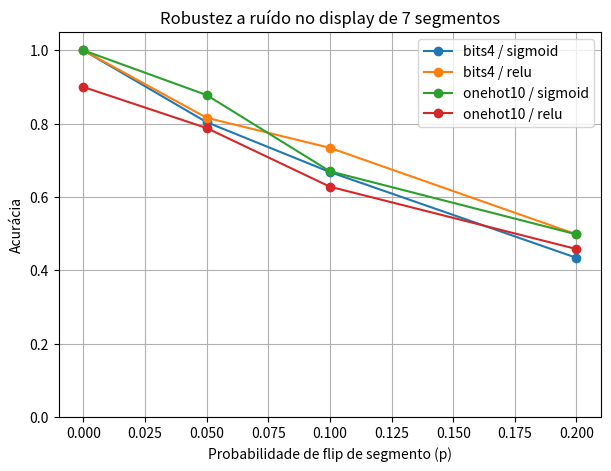

Reproduce this figure in Python.
from __future__ import annotations
import math
import random
from typing import List, Tuple, Dict

SEED = 123
random.seed(SEED)

LR = 0.5
EPOCHS_XOR = 8000
EPOCHS_7SEG = 10000
NOISE_TRAIN_P = 0.05 

def sigmoid(x: float) -> float:
    return 1.0 / (1.0 + math.exp(-x))

def dsigmoid_from_y(y: float) -> float:
    return y * (1.0 - y)

def relu(x: float) -> float:
    return x if x > 0.0 else 0.0

def drelu_from_z(z: float) -> float:
    return 1.0 if z > 0.0 else 0.0

# XOR
X_XOR: List[List[float]] = [
    [0.0, 0.0],
    [0.0, 1.0],
    [1.0, 0.0],
    [1.0, 1.0],
]
Y_XOR: List[List[float]] = [[0.0], [1.0], [1.0], [1.0]]

# Referência clássica:
SEG7 = {
    0: [1,1,1,1,1,1,0],
    1: [0,1,1,0,0,0,0],
    2: [1,1,0,1,1,0,1],
    3: [1,1,1,1,0,0,1],
    4: [0,1,1,0,0,1,1],
    5: [1,0,1,1,0,1,1],
    6: [1,0,1,1,1,1,1],
    7: [1,1,1,0,0,0,0],
    8: [1,1,1,1,1,1,1],
    9: [1,1,1,1,0,1,1],
}

X_7: List[List[float]] = [list(map(float, SEG7[d])) for d in range(10)]

def enc_bits4(d: int) -> List[float]:
    return [float((d >> k) & 1) for k in (3,2,1,0)]

Y_7_bits: List[List[float]] = [enc_bits4(d) for d in range(10)]

def enc_onehot10(d: int) -> List[float]:
    v = [0.0]*10
    v[d] = 1.0
    return v

Y_7_onehot: List[List[float]] = [enc_onehot10(d) for d in range(10)]

def noisy_copy(x: List[float], p: float) -> List[float]:
    if p <= 0.0:
        return x[:]
    y = []
    for val in x:
        bit = 1 if val >= 0.5 else 0
        if random.random() < p:
            bit ^= 1  # flip
        y.append(float(bit))
    return y

class MLP:
    def __init__(self, sizes: List[int], seed: int = 123, hidden_act: str = "sigmoid", output_act: str = "sigmoid"):
        assert len(sizes) == 3, "Use [n_in, n_hidden, n_out]"
        self.sizes = sizes
        self.hidden_act = hidden_act
        self.output_act = output_act
        rnd = random.Random(seed)
        n_in, n_h, n_out = sizes
        def r():
            # pequena escala
            return rnd.uniform(-1.0, 1.0) * 0.5
        self.w1 = [[r() for _ in range(n_in)] for _ in range(n_h)]
        self.b1 = [r() for _ in range(n_h)]
        self.w2 = [[r() for _ in range(n_h)] for _ in range(n_out)]
        self.b2 = [r() for _ in range(n_out)]

    def forward(self, x: List[float]):
        # camada oculta
        z1 = []
        for j in range(len(self.b1)):
            s = self.b1[j]
            for i, xi in enumerate(x):
                s += self.w1[j][i] * xi
            z1.append(s)
        if self.hidden_act == "sigmoid":
            a1 = [sigmoid(z) for z in z1]
        elif self.hidden_act == "relu":
            a1 = [relu(z) for z in z1]
        else:
            raise ValueError("hidden_act deve ser 'sigmoid' ou 'relu'")

        z2 = []
        for k in range(len(self.b2)):
            s = self.b2[k]
            for j, aj in enumerate(a1):
                s += self.w2[k][j] * aj
            z2.append(s)
        if self.output_act == "sigmoid":
            a2 = [sigmoid(z) for z in z2]
        else:
            raise ValueError("output_act deve ser 'sigmoid' neste script")
        return x, z1, a1, z2, a2

    def backward(self, cache, target: List[float], lr: float):
        x, z1, a1, z2, y = cache
        delta2 = []
        for k in range(len(y)):
            delta2.append((y[k] - target[k]) * dsigmoid_from_y(y[k]))
        delta1 = []
        for j in range(len(z1)):
            s = 0.0
            for k in range(len(delta2)):
                s += self.w2[k][j] * delta2[k]
            if self.hidden_act == "sigmoid":
                s *= a1[j] * (1.0 - a1[j])
            else:
                s *= drelu_from_z(z1[j])
            delta1.append(s)
        for k in range(len(self.w2)):
            for j in range(len(self.w2[k])):
                self.w2[k][j] -= lr * (delta2[k] * a1[j])
            self.b2[k] -= lr * delta2[k]
        for j in range(len(self.w1)):
            for i in range(len(self.w1[j])):
                self.w1[j][i] -= lr * (delta1[j] * x[i])
            self.b1[j] -= lr * delta1[j]

    def mse(self, X: List[List[float]], Y: List[List[float]]) -> float:
        s = 0.0
        n = 0
        for x, t in zip(X, Y):
            _, _, _, _, y = self.forward(x)
            for k in range(len(t)):
                e = y[k] - t[k]
                s += 0.5 * e * e
                n += 1
        return s / max(1, n)

def train_epoch(model: MLP, X: List[List[float]], Y: List[List[float]], lr: float = LR, noise_p: float = 0.0):
    idx = list(range(len(X)))
    random.shuffle(idx)
    for ii in idx:
        x0 = X[ii]
        t = Y[ii]
        x = noisy_copy(x0, noise_p) if noise_p > 0.0 else x0
        cache = model.forward(x)
        model.backward(cache, t, lr)

def decode_bits4_to_digit(bits: List[float]) -> int:
    b = [1 if v >= 0.5 else 0 for v in bits]
    val = (b[0] << 3) | (b[1] << 2) | (b[2] << 1) | b[3]
    return val

def evaluate_bits4(model: MLP, X: List[List[float]]) -> Tuple[float, List[Tuple[int,int]]]:
    acertos = 0
    pairs = []
    for d, x in enumerate(X):
        _, _, _, _, y = model.forward(x)
        pred = decode_bits4_to_digit(y)
        pairs.append((d, pred))
        if pred == d:
            acertos += 1
    return acertos / len(X), pairs

def evaluate_onehot(model: MLP, X: List[List[float]]) -> Tuple[float, List[Tuple[int,int]]]:
    acertos = 0
    pairs = []
    for d, x in enumerate(X):
        _, _, _, _, y = model.forward(x)
        pred = max(range(len(y)), key=lambda k: y[k])
        pairs.append((d, pred))
        if pred == d:
            acertos += 1
    return acertos / len(X), pairs

def accuracy_with_noise_bits4(model: MLP, X: List[List[float]], trials: int = 50, flip_prob: float = 0.1) -> float:
    acertos = 0
    total = 0
    for _ in range(trials):
        for d, x in enumerate(X):
            xn = noisy_copy(x, flip_prob)
            _, _, _, _, y = model.forward(xn)
            pred = decode_bits4_to_digit(y)
            if pred == d:
                acertos += 1
            total += 1
    return acertos / max(1, total)

def accuracy_with_noise_onehot(model: MLP, X: List[List[float]], trials: int = 50, flip_prob: float = 0.1) -> float:
    acertos = 0
    total = 0
    for _ in range(trials):
        for d, x in enumerate(X):
            xn = noisy_copy(x, flip_prob)
            _, _, _, _, y = model.forward(xn)
            pred = max(range(len(y)), key=lambda k: y[k])
            if pred == d:
                acertos += 1
            total += 1
    return acertos / max(1, total)

def append_txt(path: str, text: str):
    with open(path, "a", encoding="utf-8") as f:
        f.write(text)

if __name__ == "__main__":
    mdl_xor = MLP([2, 2, 1], seed=42, hidden_act="sigmoid", output_act="sigmoid")
    last_ms = []
    for ep in range(EPOCHS_XOR):
        train_epoch(mdl_xor, X_XOR, Y_XOR, lr=LR, noise_p=0.0)
        if ep >= EPOCHS_XOR - 5:
            last_ms.append(mdl_xor.mse(X_XOR, Y_XOR))
    mse_xor = mdl_xor.mse(X_XOR, Y_XOR)
    print(f"XOR — MSE: {mse_xor:.6f}")
    for x, t in zip(X_XOR, Y_XOR):
        _, _, _, _, y = mdl_xor.forward(x)
        print(f"{[int(x[0]), int(x[1])]} -> {y[0]:.4f} (bin {1 if y[0] >= 0.5 else 0})")
    print(f"XOR — últimos MSEs: {[round(v,6) for v in last_ms]}")

    with open("relatorio_resultados.txt", "w", encoding="utf-8") as f:
        f.write("Relatório – Backpropagation do zero (XOR e 7 segmentos)\n")
        f.write("===============================================\n\n")
        f.write("Equações (sigmoid + MSE)\n")
        f.write("E = 1/2 * sum_k (y_k - t_k)^2\n")
        f.write("delta_k = (y_k - t_k) * y_k (1 - y_k)\n")
        f.write("delta_j = (sum_k w_{jk} * delta_k) * h_j (1 - h_j)\n")
        f.write("dE/dw^{(l)}_{j,i} = delta^{(l)}_j * a^{(l-1)}_i\n")
        f.write("dE/db^{(l)}_j = delta^{(l)}_j\n")
        f.write("Atualização: w <- w - eta * gradE; b <- b - eta * gradE\n\n")
        f.write(f"XOR — MSE: {mse_xor:.6f}\n")
        for x, t in zip(X_XOR, Y_XOR):
            _, _, _, _, y = mdl_xor.forward(x)
            f.write(f"{[int(x[0]), int(x[1])]} -> {y[0]:.4f} (bin {1 if y[0] >= 0.5 else 0})\n")
        f.write(f"XOR — últimos MSEs: {[round(v,6) for v in last_ms]}\n\n")

    mdl_7 = MLP([7, 5, 4], seed=777, hidden_act="sigmoid", output_act="sigmoid")
    for ep in range(EPOCHS_7SEG):
        train_epoch(mdl_7, X_7, Y_7_bits, lr=LR, noise_p=NOISE_TRAIN_P)
    mse7 = mdl_7.mse(X_7, Y_7_bits)
    acc_clean, pairs = evaluate_bits4(mdl_7, X_7)
    print(f"7 segmentos — MSE: {mse7:.4f}")
    print(f"Acurácia (sem ruído): {acc_clean*100:.1f}%")
    acc_noise = accuracy_with_noise_bits4(mdl_7, X_7, trials=50, flip_prob=0.10)
    print(f"Acurácia com ruído (p=0.10): {acc_noise*100:.1f}%")
    # Matriz de confusão limpa
    mat = [[0]*10 for _ in range(10)]
    for d, pred in pairs:
        mat[d][pred] += 1
    print("Matriz de confusão (lin=verdade, col=prev):")
    for i in range(10):
        print(mat[i])

    append_txt("relatorio_resultados.txt", f"7-seg — MSE: {mse7:.6f}\n")
    append_txt("relatorio_resultados.txt", f"Acurácia limpa: {acc_clean*100:.1f}%\n")
    append_txt("relatorio_resultados.txt", f"Acurácia com ruído (p=0.10): {acc_noise*100:.1f}%\n")
    append_txt("relatorio_resultados.txt", "Matriz de confusão (limpa):\n")
    for i in range(10):
        append_txt("relatorio_resultados.txt", str(mat[i]) + "\n")

    def run_setup(output_mode: str, hidden_act: str, noise_test_ps=(0.0, 0.05, 0.10, 0.20)) -> Dict:
        if output_mode == "bits4":
            sizes = [7, 5, 4]
            Y = Y_7_bits
            eval_fn = evaluate_bits4
            acc_noise_fn = accuracy_with_noise_bits4
        else:
            sizes = [7, 5, 10]
            Y = Y_7_onehot
            eval_fn = evaluate_onehot
            acc_noise_fn = accuracy_with_noise_onehot
        mdl = MLP(sizes, seed=456, hidden_act=hidden_act, output_act="sigmoid")
        for _ in range(EPOCHS_7SEG):
            train_epoch(mdl, X_7, Y, lr=LR, noise_p=NOISE_TRAIN_P)
        mse = mdl.mse(X_7, Y)
        acc, _ = eval_fn(mdl, X_7)
        accs_noise = {p: acc_noise_fn(mdl, X_7, trials=50, flip_prob=p) for p in noise_test_ps}
        return {"mode": output_mode, "act": hidden_act, "mse": mse, "acc_clean": acc, "acc_noise": accs_noise}

    setups = [
        ("bits4", "sigmoid"),
        ("bits4", "relu"),
        ("onehot10", "sigmoid"),
        ("onehot10", "relu"),
    ]

    print("\n=== COMPARAÇÃO FINAL ===")
    rows = [("saida","oculta","p_ruido","acuracia")]  # para CSVs
    cmp_lines: List[str] = []  # para anexar no TXT

    results_cache = []
    for om, act in setups:
        res = run_setup(om, act)
        results_cache.append(res)
        s1 = f"\nSaída={om}, Oculta={act}"
        s2 = f"MSE: {res['mse']:.6f} | Acurácia limpa: {res['acc_clean']*100:.1f}%"
        s3 = "Acurácia com ruído: " + str({p: f"{v*100:.1f}%" for p, v in res["acc_noise"].items()})
        print(s1); print(s2); print(s3)
        cmp_lines.extend([s1, s2, s3])
        for p, accp in res["acc_noise"].items():
            rows.append((om, act, p, accp))

    # CSV 1 (em %)
    with open("robustez.csv", "w", encoding="utf-8") as f:
        f.write("saida,oculta,p_ruido,acuracia\n")
        for om, act, p, accp in rows[1:]:
            f.write(f"{om},{act},{p:.2f},{accp*100:.1f}%\n")
    print('Arquivo "robustez.csv" salvo.')

    # CSV 2 (fração 0..1)
    with open("robustez_resumo_do_usuario.csv", "w", encoding="utf-8") as f:
        f.write("saida,oculta,p_ruido,acuracia\n")
        for om, act, p, accp in rows[1:]:
            f.write(f"{om},{act},{p:.2f},{accp:.3f}\n")
    print('Arquivo "robustez_resumo_do_usuario.csv" salvo.')

    # Plot
    try:
        from collections import defaultdict
        import matplotlib.pyplot as plt
        series = defaultdict(list)
        for om, act, p, accp in rows[1:]:
            series[(om, act)].append((p, accp))
        plt.figure(figsize=(7,5))
        for (om, act), pts in series.items():
            pts.sort(key=lambda t: t[0])
            xs = [p for p,_ in pts]
            ys = [a for _,a in pts]
            plt.plot(xs, ys, marker="o", label=f"{om} / {act}")
        plt.title("Robustez a ruído no display de 7 segmentos")
        plt.xlabel("Probabilidade de flip de segmento (p)")
        plt.ylabel("Acurácia")
        plt.ylim(0, 1.05)
        plt.grid(True)
        plt.legend()
        plt.savefig("robustez_plot.png", bbox_inches="tight")
        plt.close()
        print('Arquivo "robustez_plot.png" salvo.')
    except Exception as e:
        print("Aviso: não foi possível gerar robustez_plot.png:", e)

    # Completar TXT com a comparação final
    try:
        append_txt("relatorio_resultados.txt", "\n\n=== COMPARAÇÃO FINAL ===\n")
        for line in cmp_lines:
            append_txt("relatorio_resultados.txt", line + "\n")
        append_txt("relatorio_resultados.txt", "\nArquivos gerados: robustez.csv, robustez_resumo_do_usuario.csv, robustez_plot.png\n")
        print('Comparação final anexada a "relatorio_resultados.txt".')
    except Exception as e:
        print("Aviso: não consegui anexar ao TXT:", e)
